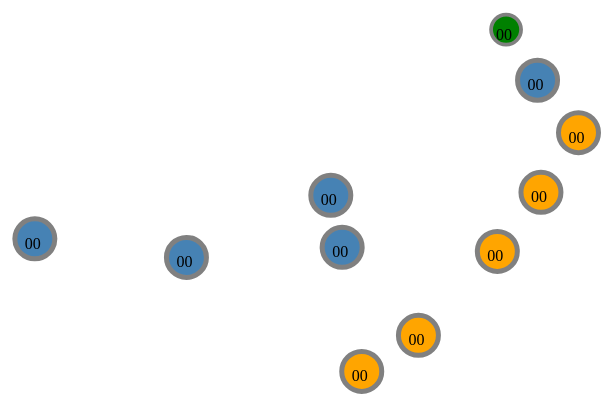
D3 v3 page, settled after 480 driven frames (8 s of simulated time); the page loaded 1 data file(s).


// ── moments.js
d3.json("movement.json", function(error, data) {
    if (error) {
        console.log(error);
    } else {
        var width = 1276;
        var height = 676;
        var updatePeriod = 15;
        var transitionTime = 15;
        var datasets = parseData(data).moments;
        var index = 1;
        var dataset = datasets[0];
        var home = dataset.home;
        var visitor = dataset.visitor;
        var ball = [dataset.ball];

        var svg = d3.select('body')
            .append('svg')
            .attr({
                width: width,
                height: height,
            });
        console.log(dataset)

        var homePlayers = newPoint(home, 'home');
        homePlayers.attr('fill', 'orange')

        var visitorPlayers = newPoint(visitor, 'visitor');
        visitorPlayers.attr('fill', 'steelBlue')

        var ball = newPoint(ball, 'ball', 15);
        ball.attr('fill', 'green');

        function newPoint(data, className, r) {
            var point = svg.selectAll('.dataCircle')
                .data(data)
                .enter()

            var circle = point.append('circle')
                .attr('cx', function(d, i) {
                    return d.x;
                })
                .attr('cy', function(d, i) {
                    return d.y;
                })
                .attr('stroke', 'grey')
                .attr('stroke-width', r / 4 || 5)
                .attr('r', r || 20)
                .classed(className, true)

            var text = svg.selectAll('.dataText')
                .data(data)
                .enter()
                .append('text')
                .attr('x', function(d, i) {
                    return d.x - (r/2 || 10);
                })
                .attr('y', function(d, i) {
                    return d.y + (r/2 || 10);
                })
                .text('00')
                .classed(className+'-text', true)


            return circle;
        }

        function movePoints(data, className) {
            var point = svg.selectAll("." + className)
                .data(data)
                .transition()
                .duration(transitionTime)
                .attr('cx', function(d, i) {
                    return d.x;
                })
                .attr('cy', function(d, i) {
                    return d.y;
                })

            var text = svg.selectAll('.'+className+'-text')
                .data(data)
                .transition()
                .duration(transitionTime)
                .attr('x', function(d, i) {
                    return d.x - 10;
                })
                .attr('y', function(d, i) {
                    return d.y + 10;
                })
        }

        setInterval(function() {
            dataset = datasets[index];
            home = dataset.home;
            visitor = dataset.visitor;
            ball = [dataset.ball];

            movePoints(home, 'home');
            movePoints(visitor, 'visitor');
            movePoints(ball, 'ball');

            index++;
            d3.timer.flush();
            if (index >= datasets.length) {
                index = 0
            };
        }, updatePeriod);

        function playerClassed(select) {
            select.classed('ball', true);
        }

        function parseData(data) {
            data.teams = {};
            data.players = {};
            var teamkeys = ["home", "visitor"];
            for (var i in teamkeys) {
                var key = teamkeys[i];
                var team = data[key];
                var teamid = team.teamid;
                data.teams[teamid] = team;
                data.teams[teamid].type = key;
                for (var j in team.players) {
                    var player = team.players[j];
                    player.name = player.firstname + " " + player.lastname;
                    player.teamid = team.teamid;
                    player.teamname = team.name;
                    player.teamtype = team.type;
                    data.players[player.playerid] = player
                }
            }
            data.moments = data.moments.map(parseMoment.bind(data));
            return data
        }

        function parseMoment(moment, index) {
            var i;
            var info = {
                period: moment[0],
                timestamp: moment[1],
                gameclock: moment[2],
                shotclock: moment[3],
                eventid: moment[4]
            };
            var ps = moment[5].map(function(n, i) {
                var obj = {
                    teamid: n[0],
                    playerid: n[1],
                    x: n[2] * 10,
                    y: n[3] * 10,
                    z: n[4] * 10,
                    hide: false
                };
                return obj
            });
            var obj = {
                info: info,
                ball: ps[0],
                home: ps.slice(1, 6),
                visitor: ps.slice(6, 11)
            };
            return obj
        }
    }
});

### data: movement.json
{
 "gameid": "0021400990",
 "gamedate": "2015-03-16",
 "visitor": {
  "name": "Toronto Raptors",
  "teamid": 1610612761,
  "abbreviation": "TOR",
  "players": [
   {
    "lastname": "Williams",
    "firstname": "Lou",
    "playerid": 101150,
    "jersey": "23",
    "position": "G"
   },
   {
    "lastname": "Johnson",
    "firstname": "Amir",
    "playerid": 101161,
    "jersey": "15",
    "position": "F"
   },
   {
    "lastname": "Hayes",
    "firstname": "Charles",
    "playerid": 101236,
    "jersey": "44",
    "position": "C-F"
   },
   {
    "lastname": "Lowry",
    "firstname": "Kyle",
    "playerid": 200768,
    "jersey": "7",
    "position": "G"
   },
   {
    "lastname": "Stiemsma",
    "firstname": "Greg",
    "playerid": 201880,
    "jersey": "34",
    "position": "C"
   },
   {
    "lastname": "DeRozan",
    "firstname": "DeMar",
    "playerid": 201942,
    "jersey": "10",
    "position": "G"
   },
   {
    "lastname": "Hansbrough",
    "firstname": "Tyler",
    "playerid": 201946,
    "jersey": "50",
    "position": "F-C"
   },
   {
    "lastname": "Johnson",
    "firstname": "James",
    "playerid": 201949,
    "jersey": "3",
    "position": "F"
   },
   "... 5 more items"
  ]
 },
 "home": {
  "name": "Indiana Pacers",
  "teamid": 1610612754,
  "abbreviation": "IND",
  "players": [
   {
    "lastname": "Scola",
    "firstname": "Luis",
    "playerid": 2449,
    "jersey": "4",
    "position": "F"
   },
   {
    "lastname": "West",
    "firstname": "David",
    "playerid": 2561,
    "jersey": "21",
    "position": "F"
   },
   {
    "lastname": "Mahinmi",
    "firstname": "Ian",
    "playerid": 101133,
    "jersey": "28",
    "position": "C"
   },
   {
    "lastname": "Miles",
    "firstname": "CJ",
    "playerid": 101139,
    "jersey": "0",
    "position": "G"
   },
   {
    "lastname": "Stuckey",
    "firstname": "Rodney",
    "playerid": 201155,
    "jersey": "2",
    "position": "G"
   },
   {
    "lastname": "Watson",
    "firstname": "CJ",
    "playerid": 201228,
    "jersey": "32",
    "position": "G"
   },
   {
    "lastname": "Hibbert",
    "firstname": "Roy",
    "playerid": 201579,
    "jersey": "55",
    "position": "C"
   },
   {
    "lastname": "Hill",
    "firstname": "George",
    "playerid": 201588,
    "jersey": "3",
    "position": "G"
   },
   "... 5 more items"
  ]
 },
 "moments": [
  [
   1,
   1426547895026,
   431.4,
   15.52,
   null,
   [
    "[... 5 items]",
    "[... 5 items]",
    "[... 5 items]",
    "[... 5 items]",
    "[... 5 items]",
    "[... 5 items]",
    "[... 5 items]",
    "[... 5 items]",
    "... 3 more items"
   ]
  ],
  [
   1,
   1426547895067,
   431.4,
   15.48,
   null,
   [
    "[... 5 items]",
    "[... 5 items]",
    "[... 5 items]",
    "[... 5 items]",
    "[... 5 items]",
    "[... 5 items]",
    "[... 5 items]",
    "[... 5 items]",
    "... 3 more items"
   ]
  ],
  [
   1,
   1426547895106,
   431.3,
   15.44,
   null,
   [
    "[... 5 items]",
    "[... 5 items]",
    "[... 5 items]",
    "[... 5 items]",
    "[... 5 items]",
    "[... 5 items]",
    "[... 5 items]",
    "[... 5 items]",
    "... 3 more items"
   ]
  ],
  [
   1,
   1426547895146,
   431.3,
   15.4,
   null,
   [
    "[... 5 items]",
    "[... 5 items]",
    "[... 5 items]",
    "[... 5 items]",
    "[... 5 items]",
    "[... 5 items]",
    "[... 5 items]",
    "[... 5 items]",
    "... 3 more items"
   ]
  ],
  [
   1,
   1426547895187,
   431.3,
   15.36,
   null,
   [
    "[... 5 items]",
    "[... 5 items]",
    "[... 5 items]",
    "[... 5 items]",
    "[... 5 items]",
    "[... 5 items]",
    "[... 5 items]",
    "[... 5 items]",
    "... 3 more items"
   ]
  ],
  [
   1,
   1426547895226,
   431.2,
   15.32,
   null,
   [
    "[... 5 items]",
    "[... 5 items]",
    "[... 5 items]",
    "[... 5 items]",
    "[... 5 items]",
    "[... 5 items]",
    "[... 5 items]",
    "[... 5 items]",
    "... 3 more items"
   ]
  ],
  [
   1,
   1426547895266,
   431.2,
   15.28,
   null,
   [
    "[... 5 items]",
    "[... 5 items]",
    "[... 5 items]",
    "[... 5 items]",
    "[... 5 items]",
    "[... 5 items]",
    "[... 5 items]",
    "[... 5 items]",
    "... 3 more items"
   ]
  ],
  [
   1,
   1426547895307,
   431.1,
   15.24,
   null,
   [
    "[... 5 items]",
    "[... 5 items]",
    "[... 5 items]",
    "[... 5 items]",
    "[... 5 items]",
    "[... 5 items]",
    "[... 5 items]",
    "[... 5 items]",
    "... 3 more items"
   ]
  ],
  "... 329 more items"
 ]
}